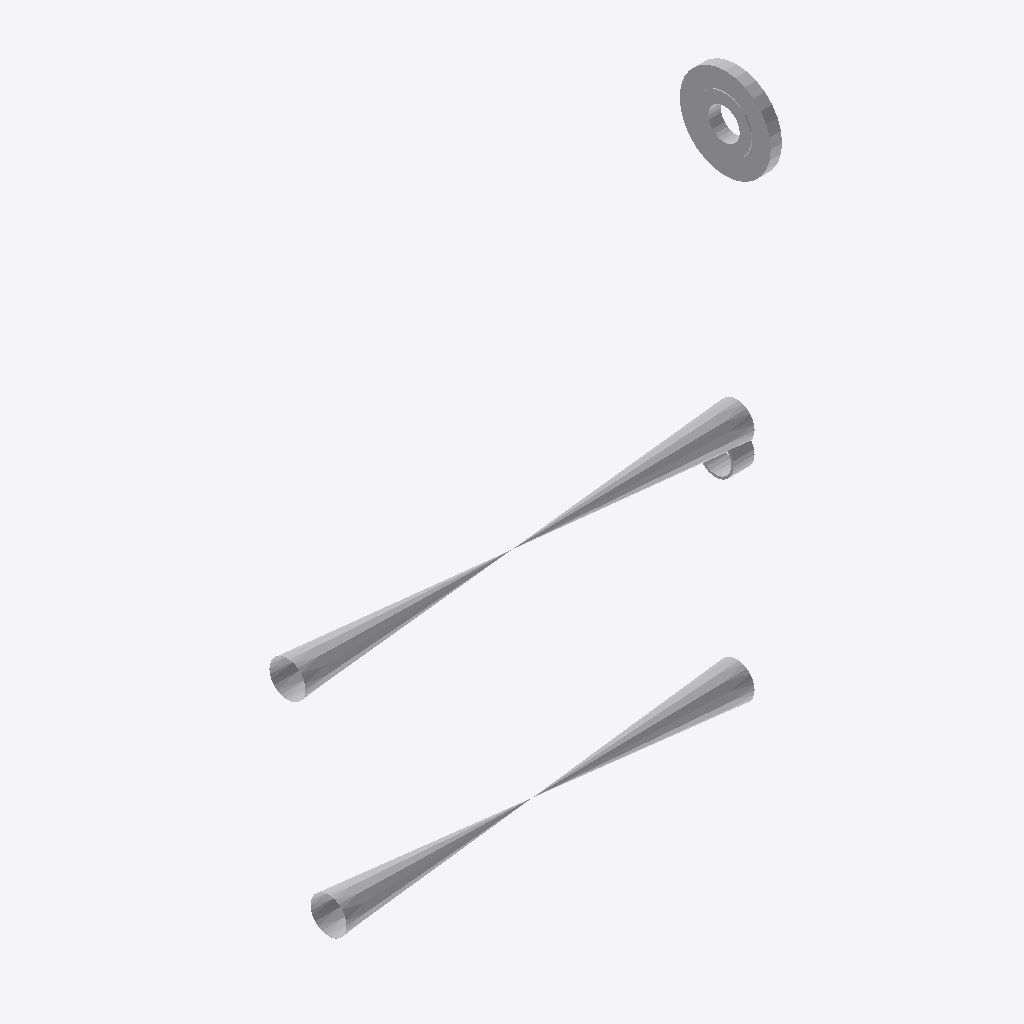
Isometric view of an IFC building model (IFC-SPF (STEP), schema IFC2X3, length unit millimetre), seen from the south-west, elements coloured by IFC class: 5 other elements (light grey).
Extent 0.752 m × 0.152 m × 0.922 m (x, y, z). Elements (5): 5 IfcProxy.

HEADER;
FILE_DESCRIPTION(('ViewDefinition [CoordinationView]'),'2;1');
FILE_NAME('/home/giovanni/IdeaProjects/ifc/ifc-out/sk/05AG19000032A36V.ifc','2020-09-25T14:57:46',(''),('Antea'),'IFC.JAVA 0.0.1-SNAPSHOT','Antea IFC Export 0.0.1-SNAPSHOT','');
FILE_SCHEMA(('IFC2X3'));
ENDSEC;
DATA;
#15=IFCPROJECT('3aRUlZHufC8vv6Gut9lDVA',#6,'05-AG-190-0-003-2"-A36-V',$,$,$,$,(#9),#14);
#16=IFCSITE('2Swq94LQf2BvmpA6v3Rl6F',#6,$,$,$,$,$,$,.COMPLEX.,$,$,$,$,$);
#63=IFCPROXY('0eHY70wrX3xwwP_sPaDPc7',#6,'Valve','{?  "CATEGORY" : "TUBVALVOLE",?  "ADESCR" : "VL5292294",?  "IACCESSO" : "0-Sconoscuito",?  "NDIAMETRO" : 60.33,?  "ITIPO_VALVOLA" : "1-VALVE_STD",?  "ITIPO_COLL" : "0-COLL_FLANGIATO",?  "IOVOLANTINO" ',$,#38,#62,.PRODUCT.,$);
#110=IFCPROXY('13uHqoGYL5eByePvEpL9xH',#6,'Valve','{?  "CATEGORY" : "TUBVALVOLE",?  "ADESCR" : "VL5292296",?  "IACCESSO" : "0-Sconoscuito",?  "NDIAMETRO" : 60.33,?  "ITIPO_VALVOLA" : "1-VALVE_STD",?  "ITIPO_COLL" : "0-COLL_FLANGIATO",?  "IOVOLANTINO" ',$,#89,#109,.PRODUCT.,$);
#86=IFCPROXY('0P3f$VVkH3J9sBUlIjqjI7',#6,'Nozzle','{?  "CATEGORY" : "TUBFLANGE",?  "ADESCR" : "FL5292293",?  "NCOR_ALLOW" : 1,?  "NDIAMETRO" : 60.33,?  "ITIPO_TENUTA" : "0-TFG_NONE",?  "ASCHEDULE" : "40",?  "ACLASS" : "150",?  "ITIPO_STD" : "0-ANSI",?',$,#76,#85,.PRODUCT.,$);
#35=IFCPROXY('0Haj1Qk8rDFfGqYuBIPqeE',#6,'Shell','{?  "CATEGORY" : "TUBTUBI",?  "ADESCR" : "TB5292295",?  "NCOR_ALLOW" : 1,?  "NDIAMETRO" : 60.33,?  "ASCHEDULE" : "40",?  "ITIPO_STD" : "0-ANSI",?  "ITIPO_FAMSPEC" : "",?  "AGRUPPO_SCH" : "A36",?  "NSP',$,#21,#34,.PRODUCT.,$);
#74=IFCPROXY('1oE1mR4vrAIR0eEWmSVj9X',#6,'Shell','{?  "CATEGORY" : "TUBTUBI",?  "ADESCR" : "Derivazione",?  "NCOR_ALLOW" : 1,?  "NDIAMETRO" : 60.33,?  "ASCHEDULE" : "40",?  "ITIPO_STD" : "0-ANSI",?  "ITIPO_FAMSPEC" : "",?  "AGRUPPO_SCH" : "A36",?  "N',$,#66,#73,.PRODUCT.,$);
ENDSEC;
